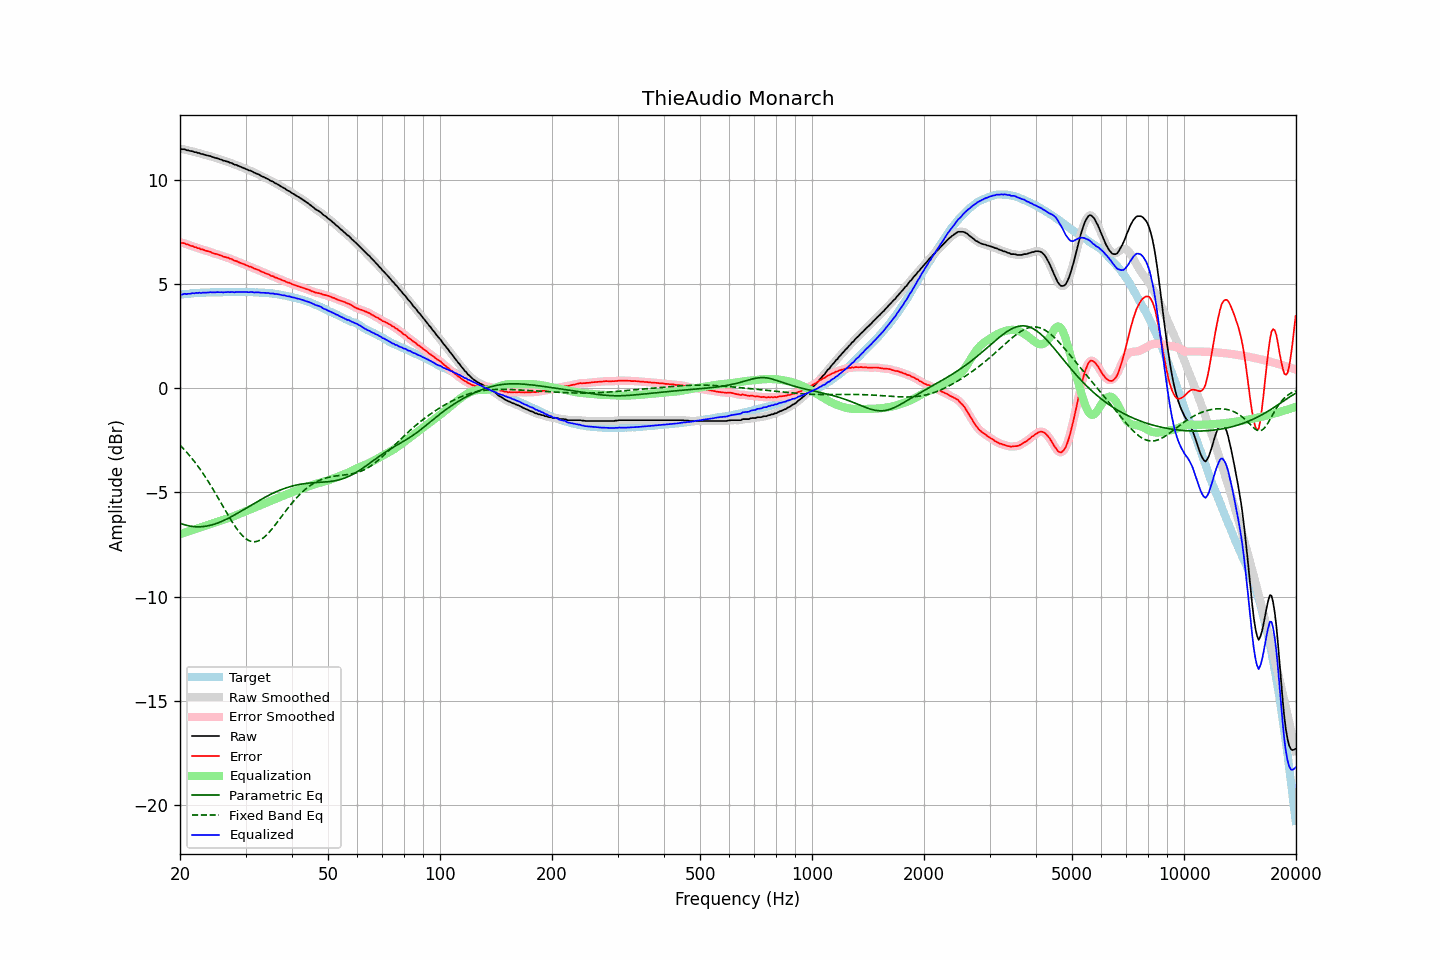

Data behind this chart, as committed beside it:
frequency, raw, error, smoothed, error_smoothed, equalization, parametric_eq, fixed_band_eq, equalized_raw, equalized_smoothed, target
20.00, 11.48, 7.00, 11.47, 6.99, -7.00, -6.47, -2.73, 4.48, 4.47, 4.48
20.20, 11.46, 6.97, 11.47, 6.98, -6.98, -6.50, -2.81, 4.48, 4.49, 4.49
20.40, 11.46, 6.96, 11.45, 6.96, -6.95, -6.53, -2.89, 4.50, 4.50, 4.50
20.61, 11.46, 6.95, 11.44, 6.93, -6.93, -6.55, -2.97, 4.53, 4.51, 4.51
20.81, 11.41, 6.90, 11.42, 6.91, -6.90, -6.57, -3.06, 4.50, 4.52, 4.51
21.02, 11.41, 6.89, 11.40, 6.88, -6.88, -6.59, -3.15, 4.53, 4.52, 4.52
21.23, 11.38, 6.85, 11.38, 6.85, -6.85, -6.61, -3.24, 4.52, 4.53, 4.53
21.44, 11.37, 6.82, 11.37, 6.82, -6.83, -6.62, -3.33, 4.54, 4.54, 4.55
21.66, 11.36, 6.81, 11.35, 6.80, -6.80, -6.63, -3.42, 4.56, 4.55, 4.55
21.87, 11.32, 6.76, 11.33, 6.77, -6.77, -6.64, -3.52, 4.54, 4.55, 4.56
22.09, 11.32, 6.76, 11.31, 6.75, -6.75, -6.65, -3.62, 4.57, 4.56, 4.56
22.31, 11.28, 6.71, 11.28, 6.72, -6.72, -6.65, -3.73, 4.56, 4.56, 4.57
22.54, 11.28, 6.71, 11.26, 6.70, -6.69, -6.65, -3.83, 4.58, 4.57, 4.57
22.76, 11.23, 6.65, 11.24, 6.67, -6.67, -6.64, -3.94, 4.56, 4.57, 4.58
22.99, 11.23, 6.65, 11.22, 6.64, -6.65, -6.64, -4.05, 4.58, 4.57, 4.57
23.22, 11.20, 6.62, 11.20, 6.62, -6.62, -6.63, -4.17, 4.57, 4.57, 4.57
23.45, 11.18, 6.59, 11.18, 6.60, -6.60, -6.62, -4.28, 4.58, 4.58, 4.58
23.69, 11.16, 6.57, 11.16, 6.58, -6.57, -6.61, -4.40, 4.59, 4.59, 4.58
23.92, 11.14, 6.55, 11.14, 6.55, -6.55, -6.59, -4.53, 4.59, 4.59, 4.58
24.16, 11.13, 6.53, 11.12, 6.53, -6.52, -6.57, -4.65, 4.60, 4.60, 4.59
24.40, 11.09, 6.48, 11.09, 6.49, -6.50, -6.55, -4.78, 4.59, 4.59, 4.60
24.65, 11.07, 6.47, 11.07, 6.47, -6.47, -6.53, -4.91, 4.59, 4.59, 4.60
24.89, 11.04, 6.44, 11.04, 6.44, -6.45, -6.50, -5.04, 4.59, 4.60, 4.60
25.14, 11.03, 6.43, 11.02, 6.42, -6.42, -6.48, -5.17, 4.61, 4.60, 4.60
25.39, 11.00, 6.40, 11.00, 6.40, -6.39, -6.45, -5.30, 4.60, 4.60, 4.60
25.65, 10.97, 6.37, 10.97, 6.37, -6.37, -6.42, -5.43, 4.60, 4.60, 4.60
25.91, 10.95, 6.35, 10.94, 6.34, -6.34, -6.39, -5.57, 4.60, 4.60, 4.60
26.16, 10.91, 6.30, 10.91, 6.31, -6.32, -6.35, -5.70, 4.59, 4.60, 4.61
26.43, 10.90, 6.29, 10.89, 6.29, -6.29, -6.32, -5.84, 4.60, 4.60, 4.60
26.69, 10.87, 6.26, 10.87, 6.26, -6.27, -6.28, -5.97, 4.60, 4.60, 4.60
26.96, 10.86, 6.25, 10.85, 6.25, -6.24, -6.24, -6.10, 4.62, 4.61, 4.60
27.23, 10.81, 6.21, 10.82, 6.22, -6.21, -6.20, -6.23, 4.60, 4.61, 4.60
27.50, 10.80, 6.20, 10.79, 6.18, -6.18, -6.16, -6.36, 4.61, 4.60, 4.60
27.77, 10.76, 6.15, 10.75, 6.15, -6.15, -6.12, -6.48, 4.60, 4.60, 4.61
28.05, 10.72, 6.11, 10.73, 6.12, -6.12, -6.08, -6.60, 4.59, 4.61, 4.61
28.33, 10.71, 6.10, 10.70, 6.09, -6.09, -6.03, -6.71, 4.62, 4.60, 4.61
28.62, 10.67, 6.06, 10.67, 6.06, -6.06, -5.99, -6.81, 4.61, 4.61, 4.61
28.90, 10.64, 6.02, 10.64, 6.03, -6.03, -5.94, -6.91, 4.61, 4.61, 4.61
29.19, 10.61, 5.99, 10.61, 5.99, -5.99, -5.90, -7.00, 4.61, 4.61, 4.61
29.48, 10.58, 5.96, 10.58, 5.96, -5.96, -5.85, -7.08, 4.61, 4.61, 4.61
29.78, 10.55, 5.94, 10.55, 5.93, -5.93, -5.81, -7.16, 4.61, 4.61, 4.61
30.08, 10.52, 5.90, 10.51, 5.90, -5.90, -5.76, -7.22, 4.61, 4.61, 4.62
30.38, 10.48, 5.87, 10.48, 5.87, -5.87, -5.71, -7.27, 4.60, 4.61, 4.61
30.68, 10.44, 5.83, 10.45, 5.84, -5.84, -5.67, -7.31, 4.59, 4.61, 4.60
30.99, 10.43, 5.82, 10.41, 5.81, -5.81, -5.62, -7.34, 4.62, 4.60, 4.60
31.30, 10.39, 5.79, 10.38, 5.78, -5.78, -5.58, -7.36, 4.61, 4.60, 4.60
31.61, 10.34, 5.74, 10.35, 5.75, -5.75, -5.53, -7.36, 4.59, 4.60, 4.60
31.93, 10.31, 5.72, 10.31, 5.72, -5.72, -5.49, -7.36, 4.59, 4.59, 4.59
32.24, 10.28, 5.68, 10.27, 5.69, -5.68, -5.44, -7.34, 4.59, 4.59, 4.59
32.57, 10.25, 5.66, 10.24, 5.65, -5.65, -5.40, -7.31, 4.60, 4.59, 4.58
32.89, 10.20, 5.62, 10.20, 5.62, -5.62, -5.35, -7.27, 4.58, 4.58, 4.58
33.22, 10.16, 5.58, 10.16, 5.58, -5.58, -5.31, -7.23, 4.57, 4.58, 4.58
33.55, 10.13, 5.55, 10.12, 5.55, -5.55, -5.27, -7.17, 4.58, 4.57, 4.58
33.89, 10.09, 5.51, 10.09, 5.52, -5.52, -5.23, -7.10, 4.57, 4.57, 4.57
34.23, 10.05, 5.49, 10.05, 5.49, -5.48, -5.19, -7.03, 4.56, 4.56, 4.56
34.57, 10.02, 5.46, 10.01, 5.45, -5.45, -5.15, -6.95, 4.57, 4.56, 4.56
34.92, 9.96, 5.41, 9.97, 5.42, -5.42, -5.11, -6.86, 4.54, 4.55, 4.54
35.27, 9.93, 5.38, 9.93, 5.38, -5.39, -5.07, -6.77, 4.54, 4.54, 4.55
35.62, 9.90, 5.37, 9.89, 5.35, -5.35, -5.03, -6.68, 4.54, 4.53, 4.53
35.97, 9.84, 5.31, 9.85, 5.32, -5.32, -5.00, -6.58, 4.51, 4.52, 4.52
... 635 more rows
